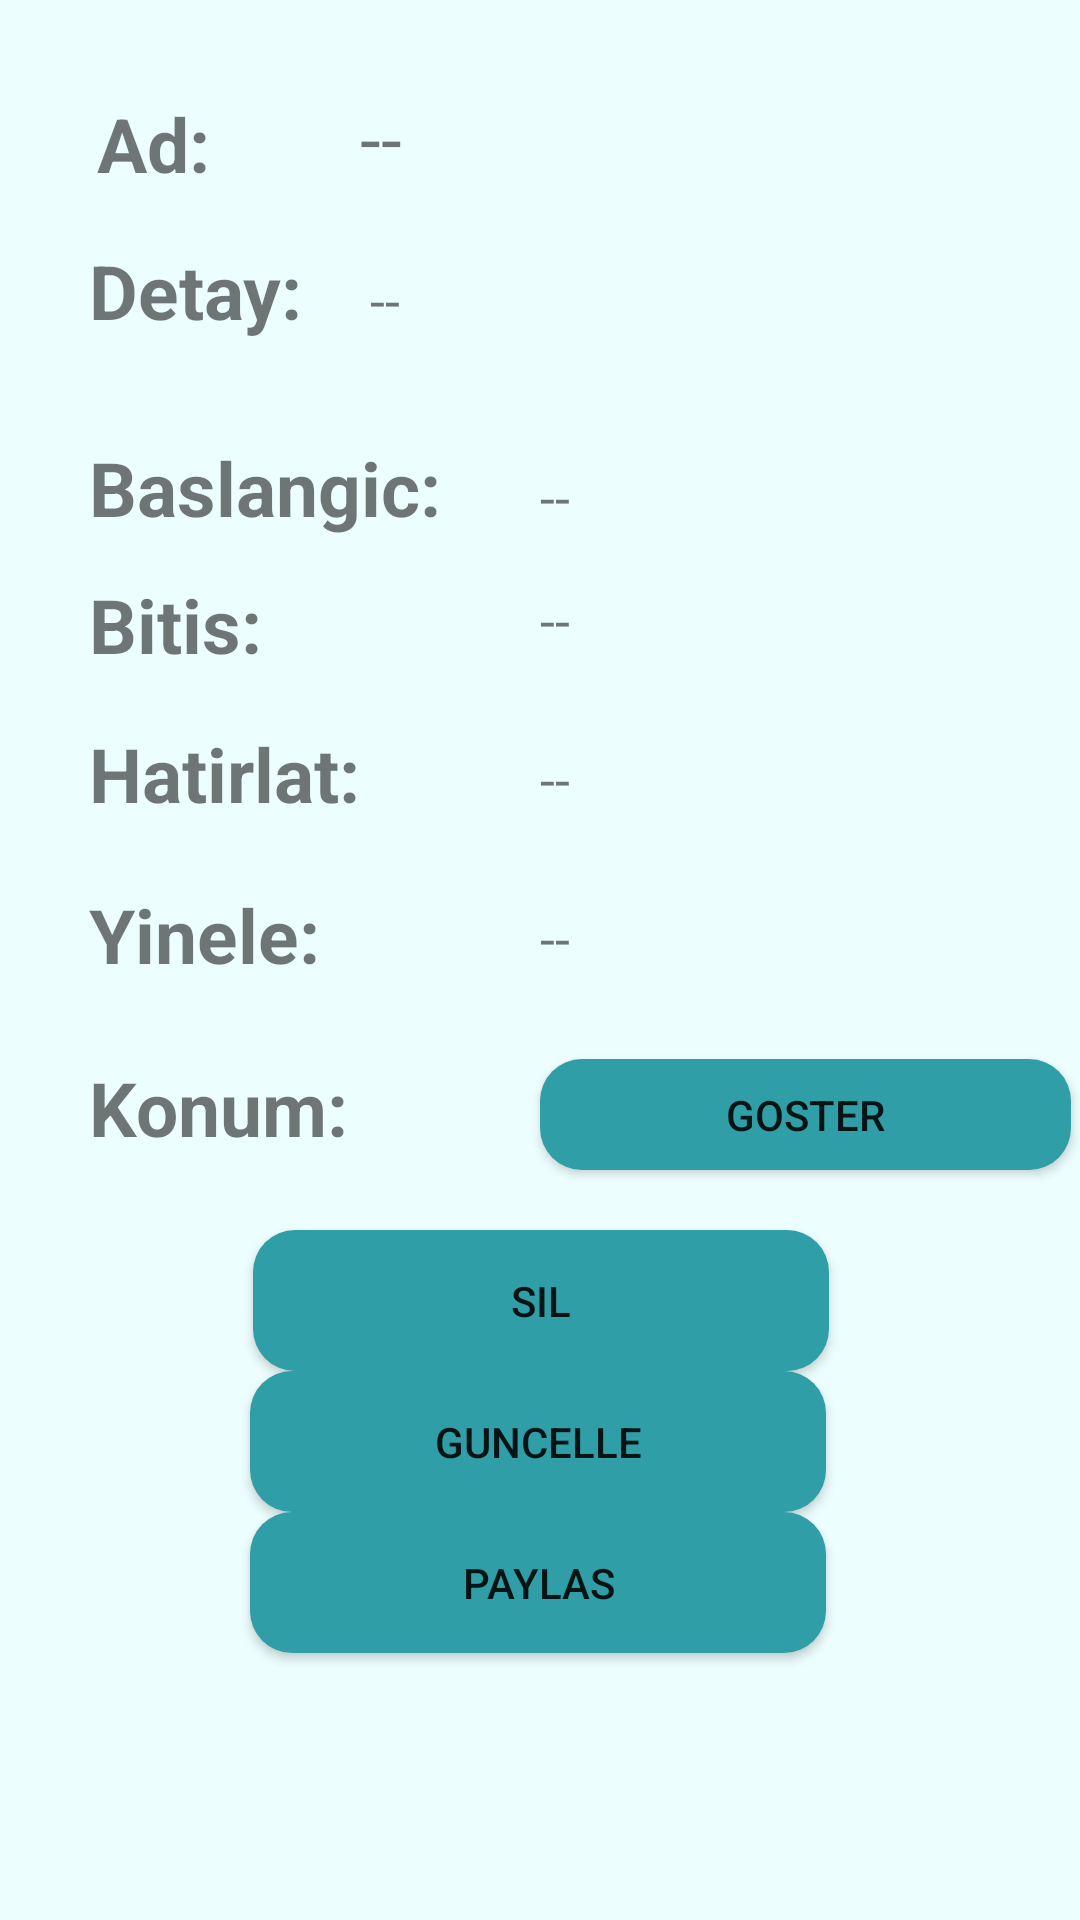

This screen was rendered from an Android layout file. Write that file and the resources it references.
<!-- AndroidManifest.xml: application theme AppTheme -->
<!-- res/layout/activity_etkinlik_detay.xml -->
<?xml version="1.0" encoding="utf-8"?>
<androidx.constraintlayout.widget.ConstraintLayout xmlns:android="http://schemas.android.com/apk/res/android"
    xmlns:app="http://schemas.android.com/apk/res-auto"
    xmlns:tools="http://schemas.android.com/tools"
    android:layout_width="match_parent"
    android:layout_height="match_parent"
    android:background="#EDFEFF"
    tools:context=".EtkinlikDetay">

    <TextView
        android:id="@+id/addetaytext"
        android:layout_width="wrap_content"
        android:layout_height="wrap_content"
        android:layout_marginStart="39dp"
        android:layout_marginTop="31dp"
        android:layout_marginEnd="57dp"
        android:text="Ad:"
        android:textSize="25dp"
        android:textStyle="bold"
        app:layout_constraintEnd_toStartOf="@+id/useraddetay"
        app:layout_constraintStart_toStartOf="parent"
        app:layout_constraintTop_toTopOf="parent" />


    <TextView
        android:id="@+id/detaydetaytext"
        android:layout_width="wrap_content"
        android:layout_height="wrap_content"
        android:layout_marginStart="35dp"
        android:layout_marginTop="80dp"
        android:layout_marginEnd="28dp"
        android:text="Detay:"
        android:textSize="25dp"
        android:textStyle="bold"
        app:layout_constraintEnd_toStartOf="@+id/userdetaydetay"
        app:layout_constraintStart_toStartOf="parent"
        app:layout_constraintTop_toTopOf="parent" />

    <TextView
        android:id="@+id/useraddetay"
        android:layout_width="235dp"
        android:layout_height="36dp"
        android:layout_marginTop="28dp"
        android:gravity="center_vertical"
        android:text="--"
        android:textSize="25dp"
        app:layout_constraintEnd_toEndOf="@+id/userbaslangicdetay"
        app:layout_constraintTop_toTopOf="parent" />

    <TextView
        android:id="@+id/userdetaydetay"
        android:layout_width="216dp"
        android:layout_height="40dp"
        android:gravity="center_vertical"
        android:maxLines="3"
        android:text="--"
        android:textSize="18sp"
        app:layout_constraintEnd_toEndOf="@+id/useraddetay"
        app:layout_constraintHorizontal_bias="0.176"
        app:layout_constraintStart_toStartOf="@+id/useraddetay"
        app:layout_constraintTop_toTopOf="@+id/detaydetaytext" />

    <TextView
        android:id="@+id/baslangicdetaytext"
        android:layout_width="wrap_content"
        android:layout_height="wrap_content"
        android:layout_marginTop="32dp"
        android:text="Baslangic:"
        android:textSize="25dp"
        android:textStyle="bold"
        app:layout_constraintStart_toStartOf="@+id/detaydetaytext"
        app:layout_constraintTop_toBottomOf="@+id/detaydetaytext" />

    <TextView
        android:id="@+id/userbaslangicdetay"
        android:layout_width="175dp"
        android:layout_height="33dp"
        android:layout_marginStart="180dp"
        android:layout_marginTop="28dp"
        android:gravity="center_vertical"
        android:text="--"
        android:textSize="18sp"
        app:layout_constraintBottom_toBottomOf="parent"
        app:layout_constraintStart_toStartOf="parent"
        app:layout_constraintTop_toBottomOf="@+id/userdetaydetay"
        app:layout_constraintVertical_bias="0.002" />

    <TextView
        android:id="@+id/bitisdetaytext"
        android:layout_width="wrap_content"
        android:layout_height="wrap_content"
        android:layout_marginTop="12dp"
        android:text="Bitis:"
        android:textSize="25dp"
        android:textStyle="bold"
        app:layout_constraintStart_toStartOf="@+id/baslangicdetaytext"
        app:layout_constraintTop_toBottomOf="@+id/baslangicdetaytext" />


    <TextView
        android:id="@+id/userbitisdetay"
        android:layout_width="175dp"
        android:layout_height="33dp"
        android:layout_marginTop="8dp"
        android:gravity="center_vertical"
        android:text="--"
        android:textSize="18sp"
        app:layout_constraintStart_toStartOf="@+id/userbaslangicdetay"
        app:layout_constraintTop_toBottomOf="@+id/userbaslangicdetay" />

    <TextView
        android:id="@+id/hatirdetaytext"
        android:layout_width="wrap_content"
        android:layout_height="wrap_content"
        android:layout_marginTop="16dp"
        android:text="Hatirlat:"
        android:textSize="25dp"
        android:textStyle="bold"
        app:layout_constraintStart_toStartOf="@+id/bitisdetaytext"
        app:layout_constraintTop_toBottomOf="@+id/bitisdetaytext" />

    <TextView
        android:id="@+id/userhatirdetay"
        android:layout_width="175dp"
        android:layout_height="33dp"
        android:layout_marginTop="20dp"
        android:gravity="center_vertical"
        android:text="--"
        android:textSize="18sp"
        app:layout_constraintStart_toStartOf="@+id/userbitisdetay"
        app:layout_constraintTop_toBottomOf="@+id/userbitisdetay" />

    <TextView
        android:id="@+id/yineledetaytext"
        android:layout_width="wrap_content"
        android:layout_height="wrap_content"
        android:layout_marginTop="20dp"
        android:text="Yinele:"
        android:textSize="25dp"
        android:textStyle="bold"
        app:layout_constraintStart_toStartOf="@+id/hatirdetaytext"
        app:layout_constraintTop_toBottomOf="@+id/hatirdetaytext" />

    <TextView
        android:id="@+id/useryineledetay"
        android:layout_width="175dp"
        android:layout_height="33dp"
        android:layout_marginTop="20dp"
        android:gravity="center_vertical"
        android:text="--"
        android:textSize="18sp"
        app:layout_constraintStart_toStartOf="@+id/userhatirdetay"
        app:layout_constraintTop_toBottomOf="@+id/userhatirdetay" />

    <TextView
        android:id="@+id/konumdetaytext"
        android:layout_width="wrap_content"
        android:layout_height="wrap_content"
        android:layout_marginTop="24dp"
        android:text="Konum:"
        android:textSize="25dp"
        android:textStyle="bold"
        app:layout_constraintStart_toStartOf="@+id/yineledetaytext"
        app:layout_constraintTop_toBottomOf="@+id/yineledetaytext" />

    <Button
        android:id="@+id/konumGosterButon"
        android:layout_width="177dp"
        android:layout_height="37dp"
        android:layout_marginTop="24dp"
        android:background="@drawable/new_button"
        android:text="GOSTER"
        app:layout_constraintStart_toStartOf="@+id/useryineledetay"
        app:layout_constraintTop_toBottomOf="@+id/useryineledetay" />

    <Button
        android:id="@+id/silButon"
        android:layout_width="192dp"
        android:layout_height="47dp"
        android:layout_marginTop="20dp"
        android:background="@drawable/new_button"
        android:text="SIL"
        app:layout_constraintEnd_toEndOf="parent"
        app:layout_constraintHorizontal_bias="0.502"
        app:layout_constraintStart_toStartOf="parent"
        app:layout_constraintTop_toBottomOf="@+id/konumGosterButon" />

    <Button
        android:id="@+id/guncelButon"
        android:layout_width="192dp"
        android:layout_height="47dp"
        android:background="@drawable/new_button"
        android:text="Guncelle"
        app:layout_constraintEnd_toEndOf="parent"
        app:layout_constraintHorizontal_bias="0.497"
        app:layout_constraintStart_toStartOf="parent"
        app:layout_constraintTop_toBottomOf="@+id/silButon" />

    <Button
        android:id="@+id/paylasButon"
        android:layout_width="192dp"
        android:layout_height="47dp"
        android:background="@drawable/new_button"
        android:text="Paylas"
        app:layout_constraintEnd_toEndOf="parent"
        app:layout_constraintHorizontal_bias="0.0"
        app:layout_constraintStart_toStartOf="@+id/guncelButon"
        app:layout_constraintTop_toBottomOf="@+id/guncelButon" />

</androidx.constraintlayout.widget.ConstraintLayout>
<!-- resources referenced by this layout -->
<resources>
  <!-- drawable new_button (drawable) -->
  <?xml version="1.0" encoding="utf-8"?>
  <shape xmlns:android="http://schemas.android.com/apk/res/android" android:shape="rectangle" >
      <corners
          android:radius="14dp"
          />
      <solid
          android:color="#309EA6"
          />
      <padding
          android:left="0dp"
          android:top="0dp"
          android:right="0dp"
          android:bottom="0dp"
          />
      <size
          android:width="240dp"
          android:height="43dp"
          />
  </shape>
  <style name="AppTheme" parent="Base.Theme.AppCompat.Light.DarkActionBar">
          
          <item name="colorPrimary">#366D85</item>
          <item name="colorPrimaryDark">#2F5E73</item>
          <item name="colorAccent">@color/colorAccent</item>
      </style>
  <!-- not gathered from this repository: default colours our renderer supplied (Android Studio template values) -->
  <color name="colorAccent">#FF03DAC5</color>
</resources>
